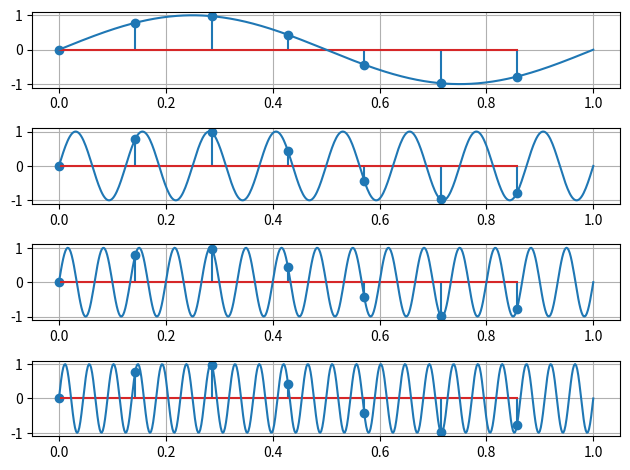

This chart was generated by the following Python code:
import numpy as np
import matplotlib.pyplot as plt

fig, ax = plt.subplots(4)

t = np.linspace(0, 1, 500)
x = np.sin(2 * np.pi * t * 1)
stems = np.linspace(0, 1, 7, endpoint=False)
x_stems = np.sin(2 * np.pi * stems * 1)


for i in range(0, 4):
    ax[i].stem(stems, x_stems)
    ax[i].grid(True)
    ax[i].plot(t, np.sin(2 * np.pi * t * (1 + i * 7)))

plt.tight_layout()
# plt.show()
plt.savefig('ex2.svg', format='svg')
